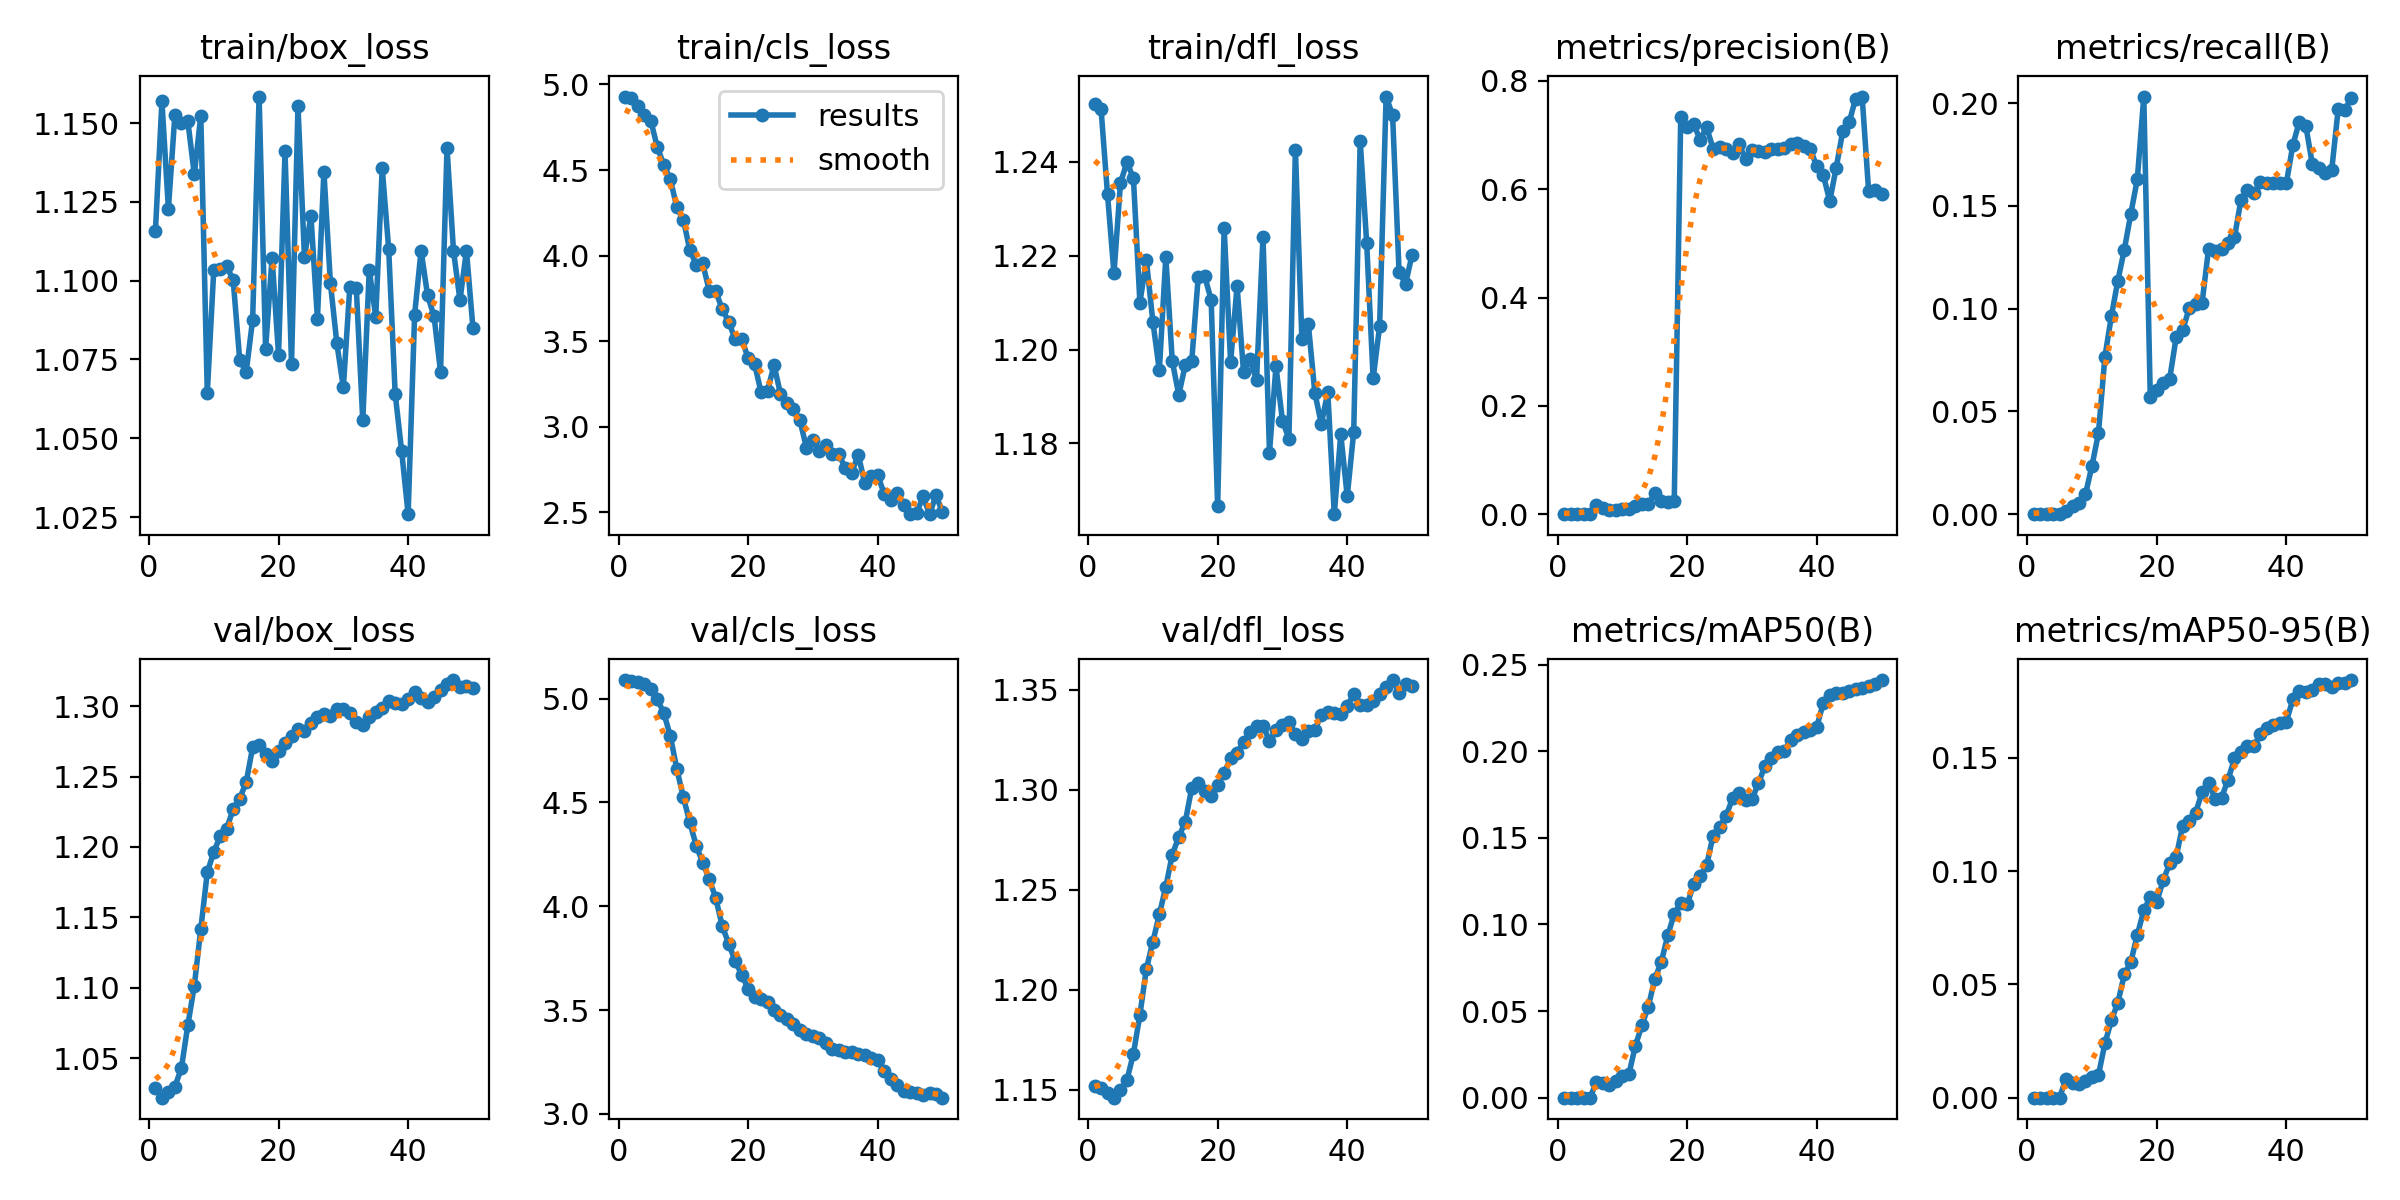

Data behind this chart, as committed beside it:
epoch, time, train/box_loss, train/cls_loss, train/dfl_loss, metrics/precision(B), metrics/recall(B), metrics/mAP50(B), metrics/mAP50-95(B), val/box_loss, val/cls_loss, val/dfl_loss, lr/pg0, lr/pg1, lr/pg2
1, 41, 1.116, 4.929, 1.252, 0, 0, 0, 0, 1.029, 5.089, 1.152, 9.76e-06, 9.76e-06, 9.76e-06
2, 76.34, 1.157, 4.919, 1.251, 0, 0, 0, 0, 1.022, 5.084, 1.151, 2.03293e-05, 2.03293e-05, 2.03293e-05
3, 111.9, 1.123, 4.876, 1.233, 0, 0, 0, 0, 1.026, 5.078, 1.148, 3.04639e-05, 3.04639e-05, 3.04639e-05
4, 148, 1.153, 4.822, 1.216, 0, 0, 0, 0, 1.03, 5.072, 1.146, 4.01636e-05, 4.01636e-05, 4.01636e-05
5, 183.9, 1.15, 4.785, 1.236, 0, 0, 0, 0, 1.043, 5.048, 1.15, 4.94285e-05, 4.94285e-05, 4.94285e-05
6, 220.4, 1.151, 4.632, 1.24, 0.01645, 0.00168, 0.00905, 0.00842, 1.073, 4.997, 1.155, 5.82587e-05, 5.82587e-05, 5.82587e-05
7, 259.4, 1.134, 4.53, 1.237, 0.01192, 0.00402, 0.00821, 0.00666, 1.102, 4.929, 1.168, 6.6654e-05, 6.6654e-05, 6.6654e-05
8, 307.5, 1.152, 4.446, 1.21, 0.00828, 0.00559, 0.00757, 0.00597, 1.142, 4.82, 1.187, 7.46145e-05, 7.46145e-05, 7.46145e-05
9, 354.8, 1.064, 4.282, 1.219, 0.00842, 0.00969, 0.00943, 0.00732, 1.182, 4.661, 1.21, 8.21402e-05, 8.21402e-05, 8.21402e-05
10, 403.5, 1.103, 4.211, 1.206, 0.01036, 0.02346, 0.01252, 0.00929, 1.196, 4.525, 1.224, 8.9231e-05, 8.9231e-05, 8.9231e-05
11, 451.8, 1.104, 4.033, 1.196, 0.00914, 0.03943, 0.01355, 0.00991, 1.208, 4.405, 1.238, 9.58871e-05, 9.58871e-05, 9.58871e-05
12, 500.9, 1.105, 3.947, 1.22, 0.01578, 0.07664, 0.0299, 0.02399, 1.213, 4.29, 1.251, 9.54284e-05, 9.54284e-05, 9.54284e-05
13, 548.7, 1.1, 3.954, 1.198, 0.01904, 0.09639, 0.04174, 0.0341, 1.227, 4.21, 1.268, 9.30128e-05, 9.30128e-05, 9.30128e-05
14, 596, 1.075, 3.796, 1.19, 0.01848, 0.1137, 0.05263, 0.042, 1.234, 4.131, 1.276, 9.05972e-05, 9.05972e-05, 9.05972e-05
15, 643, 1.071, 3.793, 1.197, 0.03838, 0.1288, 0.06849, 0.05441, 1.246, 4.04, 1.284, 8.81816e-05, 8.81816e-05, 8.81816e-05
16, 689.6, 1.088, 3.688, 1.198, 0.02466, 0.1462, 0.07838, 0.0599, 1.271, 3.906, 1.301, 8.5766e-05, 8.5766e-05, 8.5766e-05
17, 735.9, 1.158, 3.615, 1.216, 0.02195, 0.163, 0.09365, 0.07186, 1.272, 3.82, 1.304, 8.33504e-05, 8.33504e-05, 8.33504e-05
18, 783.2, 1.078, 3.511, 1.216, 0.02458, 0.2032, 0.1061, 0.08262, 1.266, 3.737, 1.299, 8.09348e-05, 8.09348e-05, 8.09348e-05
19, 830.7, 1.107, 3.516, 1.211, 0.7339, 0.05705, 0.1121, 0.08857, 1.261, 3.671, 1.297, 7.85192e-05, 7.85192e-05, 7.85192e-05
20, 879.3, 1.076, 3.401, 1.167, 0.7154, 0.06058, 0.1117, 0.08638, 1.268, 3.603, 1.302, 7.61036e-05, 7.61036e-05, 7.61036e-05
21, 925.5, 1.141, 3.369, 1.226, 0.7198, 0.06389, 0.1232, 0.09597, 1.274, 3.565, 1.308, 7.3688e-05, 7.3688e-05, 7.3688e-05
22, 971.3, 1.074, 3.201, 1.197, 0.6919, 0.06596, 0.128, 0.1034, 1.279, 3.553, 1.316, 7.12724e-05, 7.12724e-05, 7.12724e-05
23, 1018, 1.155, 3.21, 1.214, 0.7144, 0.08613, 0.1342, 0.1064, 1.284, 3.538, 1.319, 6.88568e-05, 6.88568e-05, 6.88568e-05
24, 1064, 1.107, 3.361, 1.195, 0.6748, 0.08943, 0.1514, 0.1199, 1.282, 3.501, 1.324, 6.64412e-05, 6.64412e-05, 6.64412e-05
25, 1110, 1.121, 3.192, 1.198, 0.6784, 0.1002, 0.1563, 0.1223, 1.288, 3.477, 1.329, 6.40256e-05, 6.40256e-05, 6.40256e-05
26, 1156, 1.088, 3.137, 1.193, 0.6739, 0.1022, 0.1626, 0.1258, 1.292, 3.456, 1.332, 6.161e-05, 6.161e-05, 6.161e-05
27, 1201, 1.135, 3.102, 1.224, 0.6676, 0.1029, 0.1728, 0.1348, 1.295, 3.432, 1.332, 5.91944e-05, 5.91944e-05, 5.91944e-05
28, 1247, 1.099, 3.038, 1.178, 0.6833, 0.1292, 0.1762, 0.1389, 1.293, 3.403, 1.324, 5.67788e-05, 5.67788e-05, 5.67788e-05
29, 1292, 1.08, 2.878, 1.196, 0.6559, 0.1281, 0.1719, 0.132, 1.298, 3.385, 1.33, 5.43632e-05, 5.43632e-05, 5.43632e-05
30, 1339, 1.066, 2.926, 1.185, 0.6724, 0.129, 0.1722, 0.1324, 1.298, 3.375, 1.333, 5.19476e-05, 5.19476e-05, 5.19476e-05
31, 1384, 1.098, 2.86, 1.181, 0.6706, 0.1318, 0.1816, 0.1402, 1.295, 3.365, 1.334, 4.9532e-05, 4.9532e-05, 4.9532e-05
32, 1429, 1.098, 2.896, 1.243, 0.6688, 0.1348, 0.1916, 0.1498, 1.288, 3.342, 1.328, 4.71164e-05, 4.71164e-05, 4.71164e-05
33, 1473, 1.056, 2.84, 1.202, 0.6739, 0.153, 0.1961, 0.1527, 1.286, 3.313, 1.326, 4.47008e-05, 4.47008e-05, 4.47008e-05
34, 1519, 1.103, 2.84, 1.205, 0.675, 0.1575, 0.1995, 0.1551, 1.293, 3.31, 1.329, 4.22852e-05, 4.22852e-05, 4.22852e-05
35, 1564, 1.089, 2.759, 1.191, 0.6757, 0.1562, 0.2002, 0.1553, 1.296, 3.301, 1.33, 3.98696e-05, 3.98696e-05, 3.98696e-05
36, 1609, 1.136, 2.732, 1.184, 0.6828, 0.1614, 0.2066, 0.1603, 1.299, 3.297, 1.337, 3.7454e-05, 3.7454e-05, 3.7454e-05
37, 1654, 1.11, 2.837, 1.191, 0.685, 0.1613, 0.2096, 0.163, 1.304, 3.288, 1.339, 3.50384e-05, 3.50384e-05, 3.50384e-05
38, 1702, 1.064, 2.672, 1.165, 0.6805, 0.1612, 0.2109, 0.1646, 1.303, 3.286, 1.338, 3.26228e-05, 3.26228e-05, 3.26228e-05
39, 1750, 1.046, 2.711, 1.182, 0.6741, 0.1611, 0.2123, 0.1652, 1.301, 3.269, 1.338, 3.02072e-05, 3.02072e-05, 3.02072e-05
40, 1791, 1.026, 2.717, 1.169, 0.6423, 0.1611, 0.2142, 0.166, 1.305, 3.261, 1.342, 2.77916e-05, 2.77916e-05, 2.77916e-05
41, 1829, 1.089, 2.61, 1.182, 0.6266, 0.1795, 0.2278, 0.1758, 1.31, 3.205, 1.348, 2.5376e-05, 2.5376e-05, 2.5376e-05
42, 1867, 1.11, 2.572, 1.244, 0.5782, 0.191, 0.2322, 0.1794, 1.306, 3.169, 1.342, 2.29604e-05, 2.29604e-05, 2.29604e-05
43, 1904, 1.095, 2.612, 1.223, 0.64, 0.1891, 0.2337, 0.1791, 1.303, 3.139, 1.342, 2.05448e-05, 2.05448e-05, 2.05448e-05
44, 1941, 1.089, 2.542, 1.194, 0.7068, 0.1706, 0.2335, 0.1799, 1.307, 3.109, 1.344, 1.81292e-05, 1.81292e-05, 1.81292e-05
45, 1978, 1.071, 2.49, 1.205, 0.7239, 0.1686, 0.2345, 0.1826, 1.311, 3.106, 1.348, 1.57136e-05, 1.57136e-05, 1.57136e-05
46, 2019, 1.142, 2.494, 1.254, 0.7676, 0.166, 0.236, 0.1827, 1.316, 3.101, 1.352, 1.3298e-05, 1.3298e-05, 1.3298e-05
47, 2064, 1.109, 2.594, 1.25, 0.7713, 0.1674, 0.2367, 0.1813, 1.319, 3.093, 1.355, 1.08824e-05, 1.08824e-05, 1.08824e-05
48, 2109, 1.094, 2.49, 1.217, 0.5965, 0.197, 0.2378, 0.183, 1.313, 3.1, 1.349, 8.4668e-06, 8.4668e-06, 8.4668e-06
49, 2154, 1.11, 2.6, 1.214, 0.5981, 0.1966, 0.2389, 0.1828, 1.315, 3.094, 1.353, 6.0512e-06, 6.0512e-06, 6.0512e-06
50, 2198, 1.085, 2.502, 1.22, 0.5914, 0.2025, 0.2411, 0.1843, 1.313, 3.078, 1.352, 3.6356e-06, 3.6356e-06, 3.6356e-06
